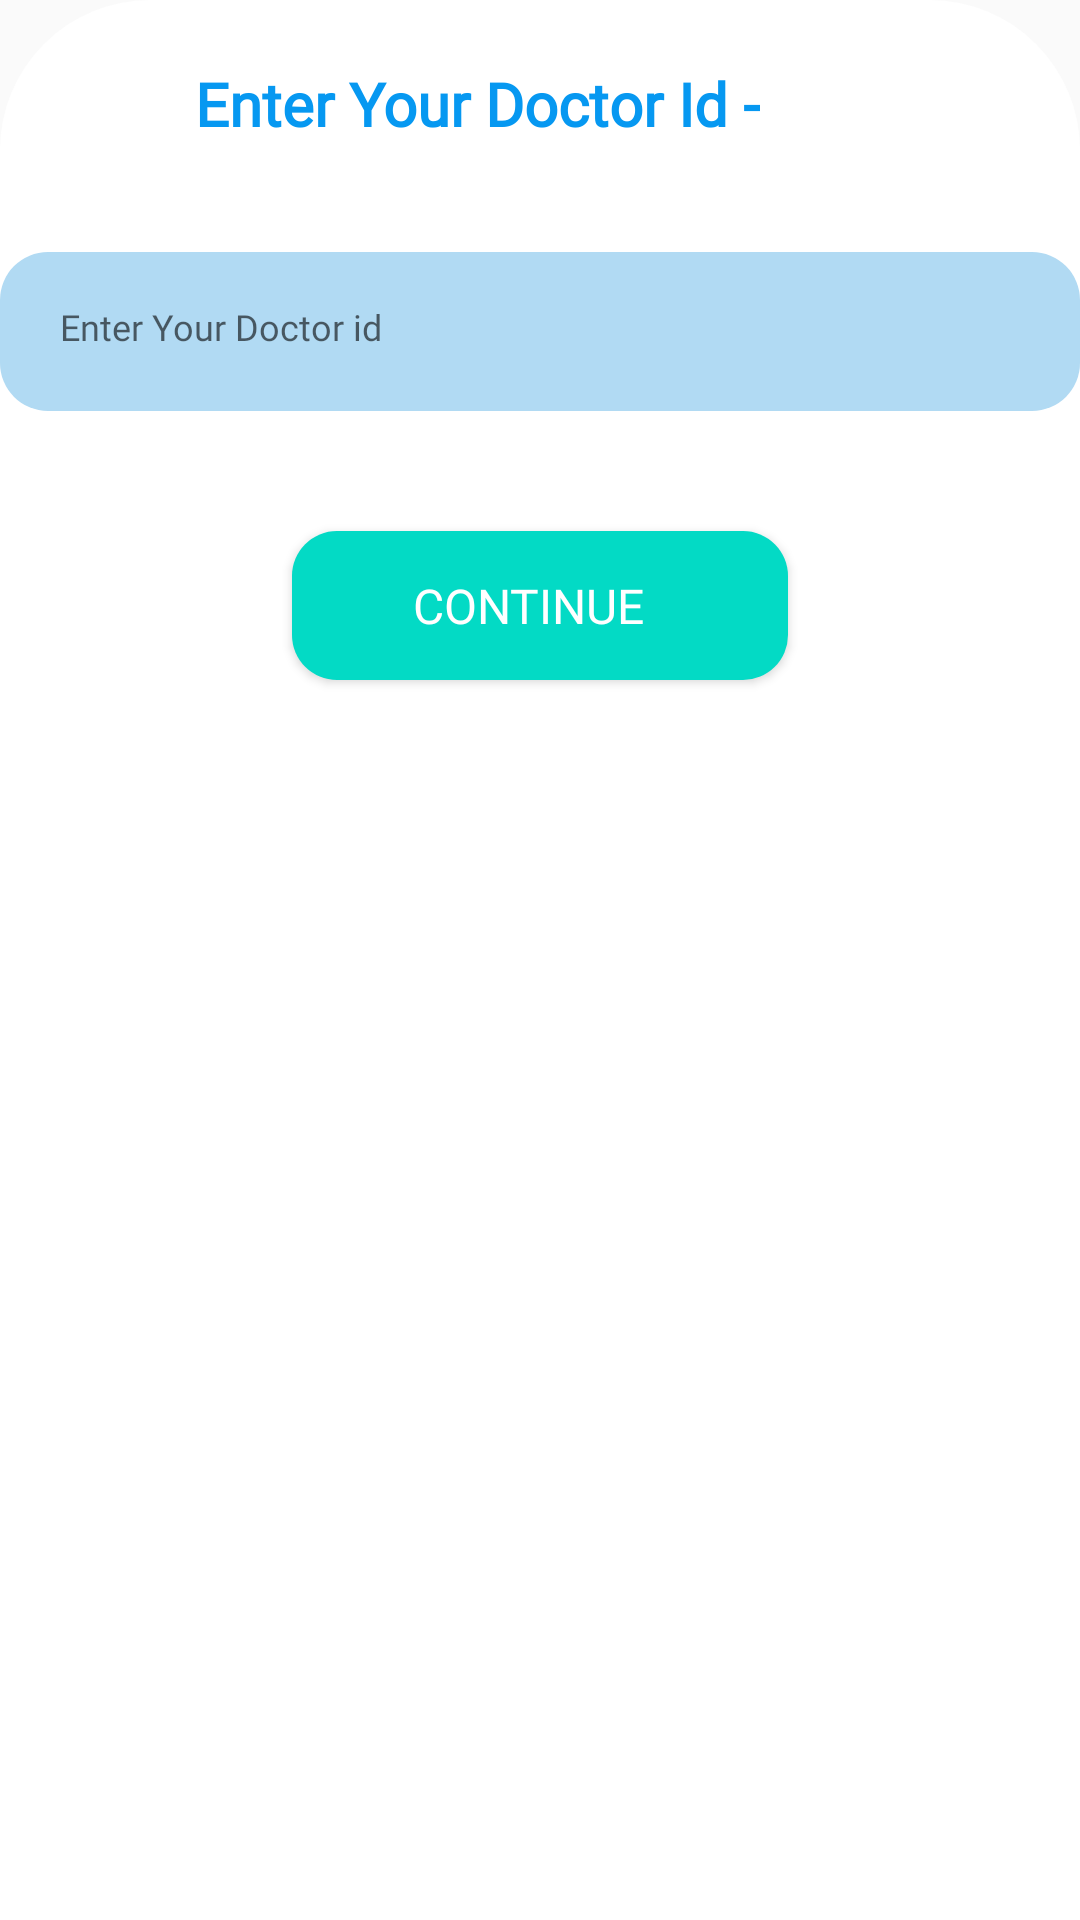

The Android layout XML behind this screen, and the referenced resources:
<!-- AndroidManifest.xml: application theme Theme.Save_YourSelf -->
<!-- res/layout/doctors_login.xml -->
<?xml version="1.0" encoding="utf-8"?>
<LinearLayout xmlns:android="http://schemas.android.com/apk/res/android"
    xmlns:app="http://schemas.android.com/apk/res-auto"
    android:id="@+id/linearLayout"
    android:layout_width="match_parent"
    android:layout_height="wrap_content"
    android:layout_marginLeft="20dp"
    android:layout_marginTop="0dp"
    android:layout_marginRight="20dp"
    android:background="@drawable/layout_border_white"
    android:orientation="vertical"
    app:layout_constraintHorizontal_bias="0.15"
    app:layout_constraintStart_toStartOf="parent"
    app:layout_constraintTop_toTopOf="parent"
    app:layout_constraintVertical_bias="0.066">

    <TextView
        android:id="@+id/check"
        android:layout_width="wrap_content"
        android:layout_height="wrap_content"
        android:layout_gravity="left"
        android:layout_marginStart="50dp"
        android:layout_marginTop="21dp"
        android:fontFamily="@font/montserrat_regular"
        android:text="   Enter Your Doctor Id -"
        android:textColor="#0698F1"
        android:textSize="20sp"
        android:textStyle="bold" />

    <EditText
        android:id="@+id/login_doctor_id"
        android:layout_width="match_parent"
        android:layout_height="53dp"
        android:layout_marginTop="36dp"
        android:background="@drawable/rounded_corner"
        android:ems="10"
        android:fontFamily="@font/montserrat_medium"
        android:hint="Enter Your Doctor id"
        android:inputType="textPassword"
        android:padding="20dp"
        android:text=""
        android:textColor="@color/black"
        android:textSize="12sp" />

    <androidx.appcompat.widget.AppCompatButton
        android:id="@+id/continue_button_doctor"
        android:layout_width="wrap_content"
        android:layout_height="wrap_content"
        android:layout_gravity="center"
        android:layout_marginTop="40dp"
        android:layout_marginBottom="20dp"
        android:background="@drawable/auth_bttn"
        android:drawableEnd="@drawable/ic_baseline_double_arrow_24"
        android:drawableTint="@color/white"
        android:fontFamily="@font/montserrat_bold"

        android:paddingLeft="40dp"
        android:paddingTop="14dp"
        android:paddingRight="40dp"
        android:paddingBottom="14dp"
        android:text="continue  "
        android:textAllCaps="true"
        android:textColor="@color/white"
        android:textSize="16sp"
        app:layout_constraintBottom_toBottomOf="parent"
        app:layout_constraintEnd_toEndOf="parent"
        app:layout_constraintHorizontal_bias="0.5"
        app:layout_constraintStart_toStartOf="parent"
        app:layout_constraintTop_toBottomOf="@id/linearLayout"
        app:layout_constraintVertical_bias="1.0" />
</LinearLayout>
<!-- resources referenced by this layout -->
<resources>
  <color name="black">#FF000000</color>
  <color name="white">#FFFFFFFF</color>
  <!-- drawable auth_bttn (drawable) -->
  <?xml version="1.0" encoding="utf-8"?>
  <shape xmlns:android="http://schemas.android.com/apk/res/android"
      android:shape="rectangle">
  
      <solid android:color="@color/teal_200" />
      <corners android:radius="15dp" />
  
  </shape>
  <!-- drawable layout_border_white (drawable) -->
  <?xml version="1.0" encoding="utf-8"?>
  <shape xmlns:android="http://schemas.android.com/apk/res/android"
      android:shape="rectangle">
      <corners
          android:topLeftRadius="50dp"
          android:topRightRadius="50dp"
          android:bottomRightRadius="0dp"
          android:bottomLeftRadius="0dp" />
  
      <solid
          android:color="#FFFFFF"/>
  </shape>
  <!-- drawable rounded_corner (drawable) -->
  <?xml version="1.0" encoding="utf-8"?>
  <shape xmlns:android="http://schemas.android.com/apk/res/android">
      <corners  android:radius="16dp"/>
      <solid android:color="#B1DAF3"></solid>
  </shape>
  <style name="Theme.Save_YourSelf" parent="Theme.AppCompat.DayNight.NoActionBar">
          <item name="android:actionMenuTextColor">@color/actionBarText</item>
          
          <item name="colorPrimary">@color/purple_500</item>
          <item name="bottomSheetDialogTheme">@style/BottomSheetDialogTheme</item>
          <item name="colorPrimaryVariant">@color/purple_700</item>
          <item name="colorOnPrimary">@color/white</item>
          
          <item name="colorSecondary">@color/teal_200</item>
          <item name="colorSecondaryVariant">@color/teal_700</item>
          <item name="colorOnSecondary">@color/black</item>
          
          <item name="android:statusBarColor" tools:targetApi="l">?attr/colorPrimaryVariant</item>
          
      </style>
  <color name="teal_200">#FF03DAC5</color>
  <color name="actionBarText">#FFFF</color>
  <color name="purple_500">#FF6200EE</color>
  <style name="BottomSheetDialogTheme" parent="Theme.Design.Light.BottomSheetDialog">
  
          <item name="android:windowIsFloating">false</item>
          <item name="android:windowSoftInputMode">adjustResize</item>
          <item name="android:statusBarColor">@android:color/transparent</item>
         </style>
  <color name="purple_700">#FF3700B3</color>
  <color name="teal_700">#FF018786</color>
</resources>
